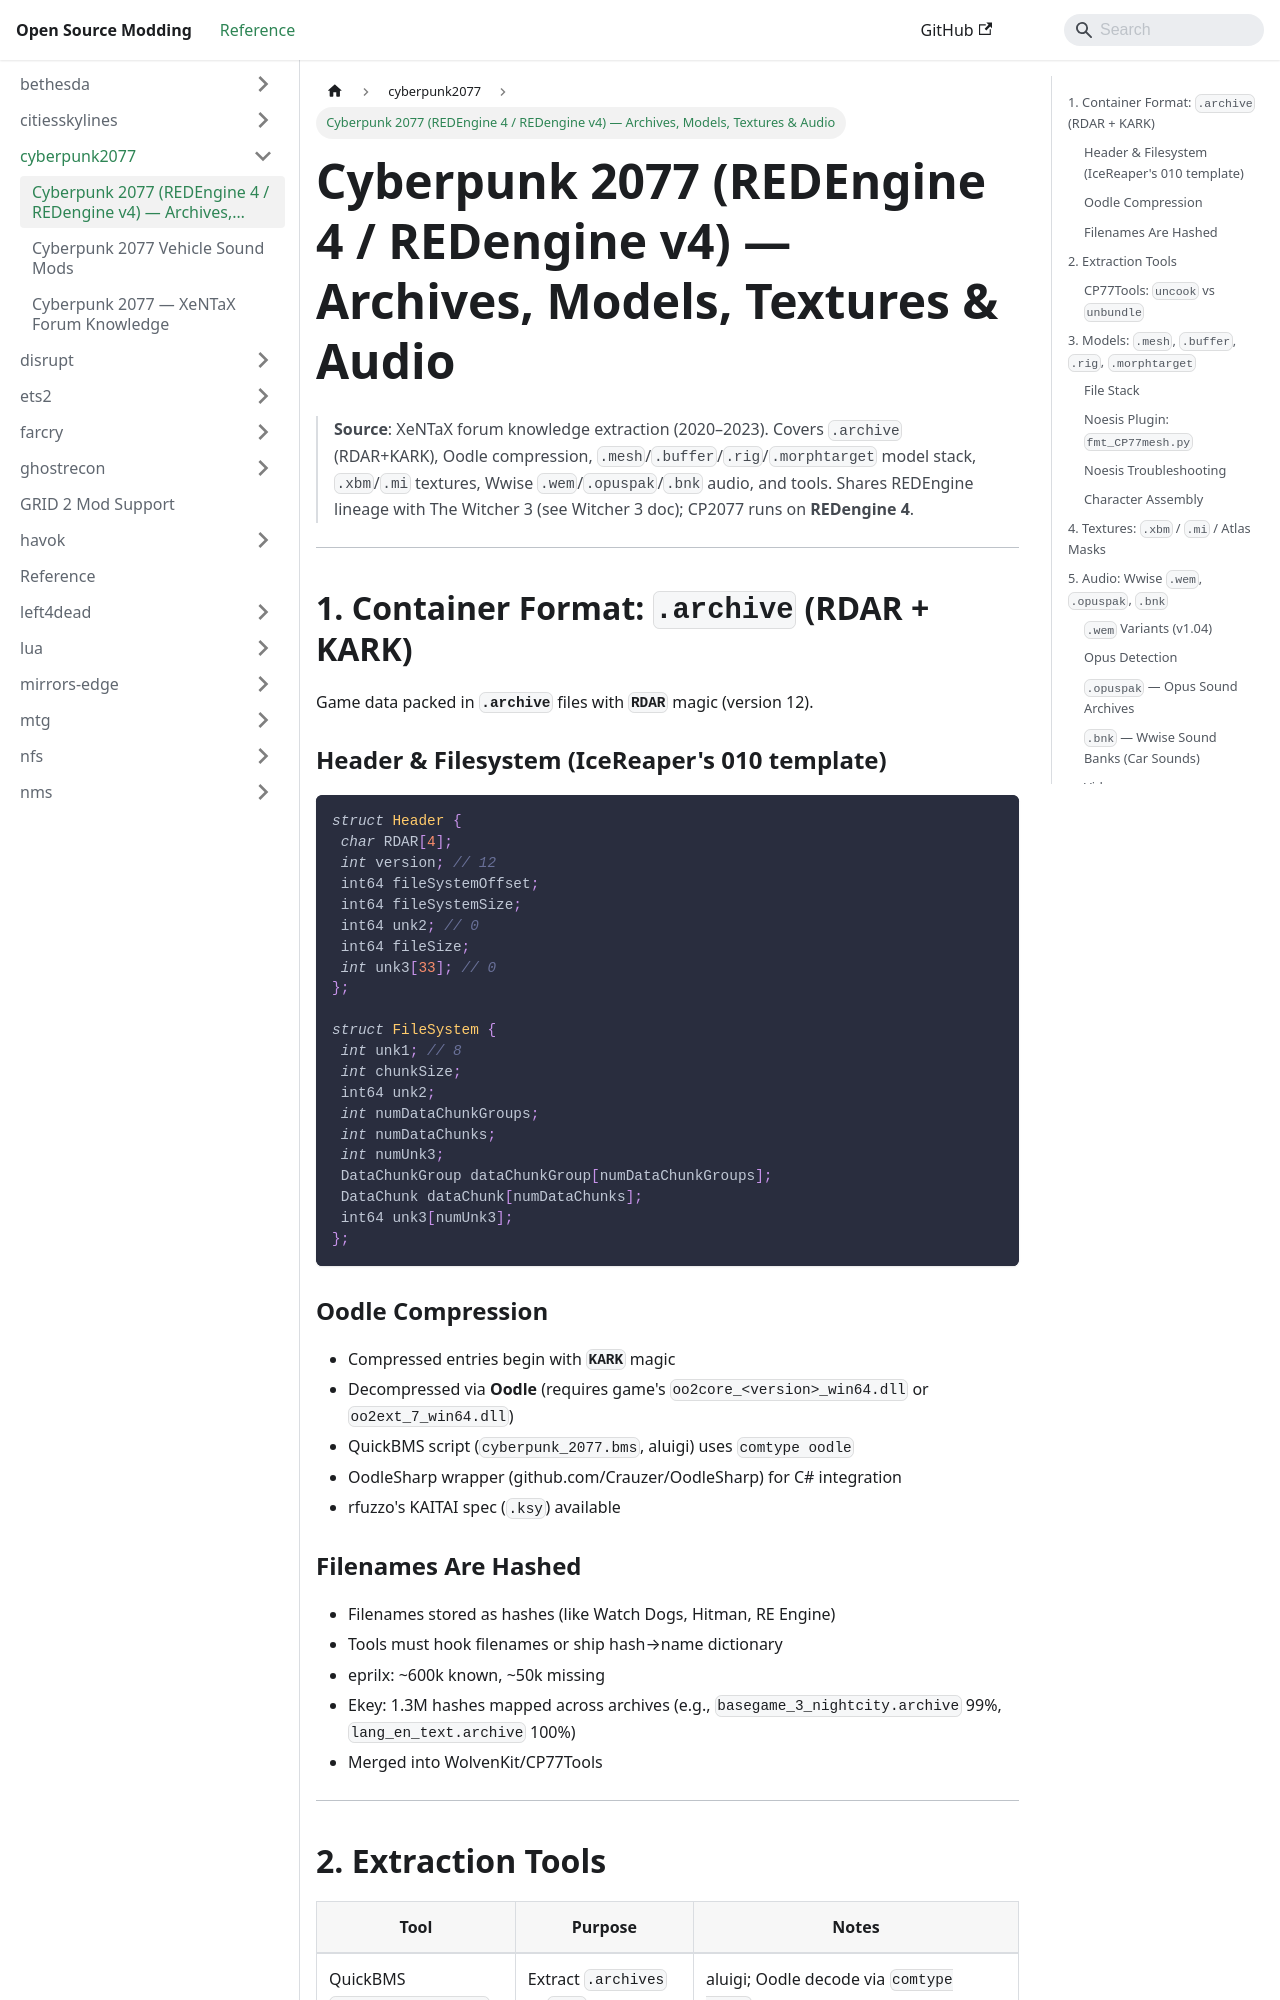

repository: Open-Source-Modding/open-source-modding.github.io · page: docs/cyberpunk2077/cyberpunk2077-formats/index.html · generator: docusaurus

# Cyberpunk 2077 (REDEngine 4 / REDengine v4) — Archives, Models, Textures & Audio

> **Source**: XeNTaX forum knowledge extraction (2020–2023).
> Covers `.archive` (RDAR+KARK), Oodle compression, `.mesh`/`.buffer`/`.rig`/`.morphtarget` model stack, `.xbm`/`.mi` textures, Wwise `.wem`/`.opuspak`/`.bnk` audio, and tools.
> Shares REDEngine lineage with The Witcher 3 (see Witcher 3 doc); CP2077 runs on **REDengine 4**.

---

## 1. Container Format: `.archive` (RDAR + KARK)

Game data packed in **`.archive`** files with **`RDAR`** magic (version 12).

### Header & Filesystem (IceReaper's 010 template)
```c
struct Header {
 char RDAR[4];
 int version; // 12
 int64 fileSystemOffset;
 int64 fileSystemSize;
 int64 unk2; // 0
 int64 fileSize;
 int unk3[33]; // 0
};

struct FileSystem {
 int unk1; // 8
 int chunkSize;
 int64 unk2;
 int numDataChunkGroups;
 int numDataChunks;
 int numUnk3;
 DataChunkGroup dataChunkGroup[numDataChunkGroups];
 DataChunk dataChunk[numDataChunks];
 int64 unk3[numUnk3];
};
```

### Oodle Compression
- Compressed entries begin with **`KARK`** magic
- Decompressed via **Oodle** (requires game's `oo2core_<version>_win64.dll` or `oo2ext_7_win64.dll`)
- QuickBMS script (`cyberpunk_2077.bms`, aluigi) uses `comtype oodle`
- OodleSharp wrapper (github.com/Crauzer/OodleSharp) for C# integration
- rfuzzo's KAITAI spec (`.ksy`) available

### Filenames Are Hashed
- Filenames stored as hashes (like Watch Dogs, Hitman, RE Engine)
- Tools must hook filenames or ship hash→name dictionary
- eprilx: ~600k known, ~50k missing
- Ekey: 1.3M hashes mapped across archives (e.g., `basegame_3_nightcity.archive` 99%, `lang_en_text.archive` 100%)
- Merged into WolvenKit/CP77Tools

---
